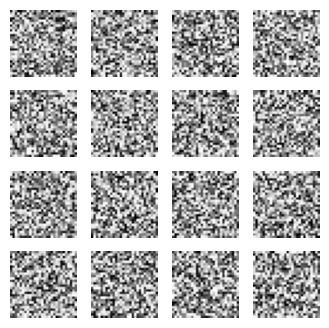
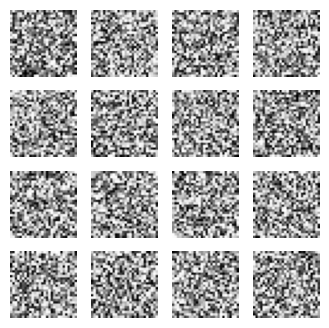
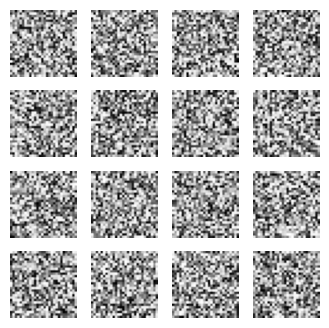
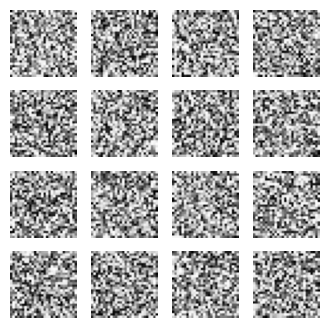
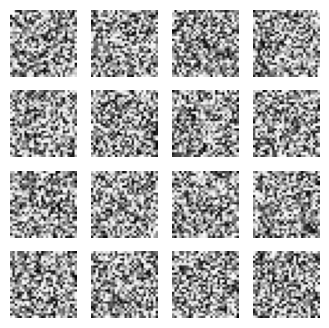
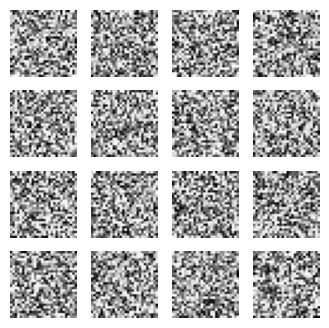
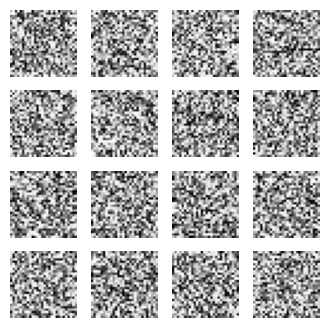
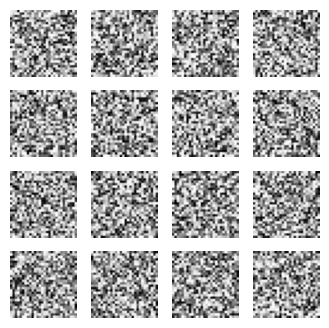
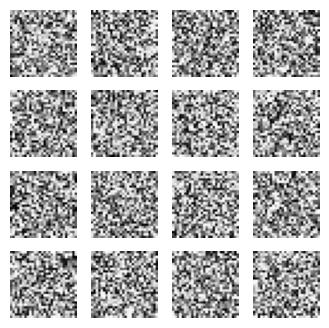
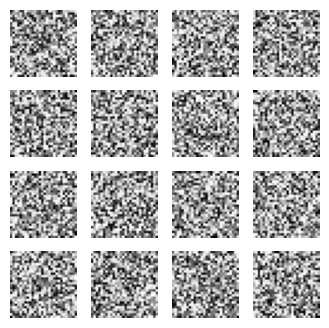

Here is the Python script that generated these plots, in order:
import numpy as np
import matplotlib.pyplot as plt
import matplotlib.gridspec as gridspec


if __name__ == "__main__":
    plt.ion()
    for j in range(10):
        samples = np.random.rand(16, 28, 28)

        fig = plt.figure(figsize=(4, 4))
        gs = gridspec.GridSpec(4, 4)
        for i, sample in enumerate(samples):
            ax = plt.subplot(gs[i])
            plt.axis("off")
            plt.imshow(sample, cmap='Greys_r')
        plt.pause(1)
        plt.close(fig)
